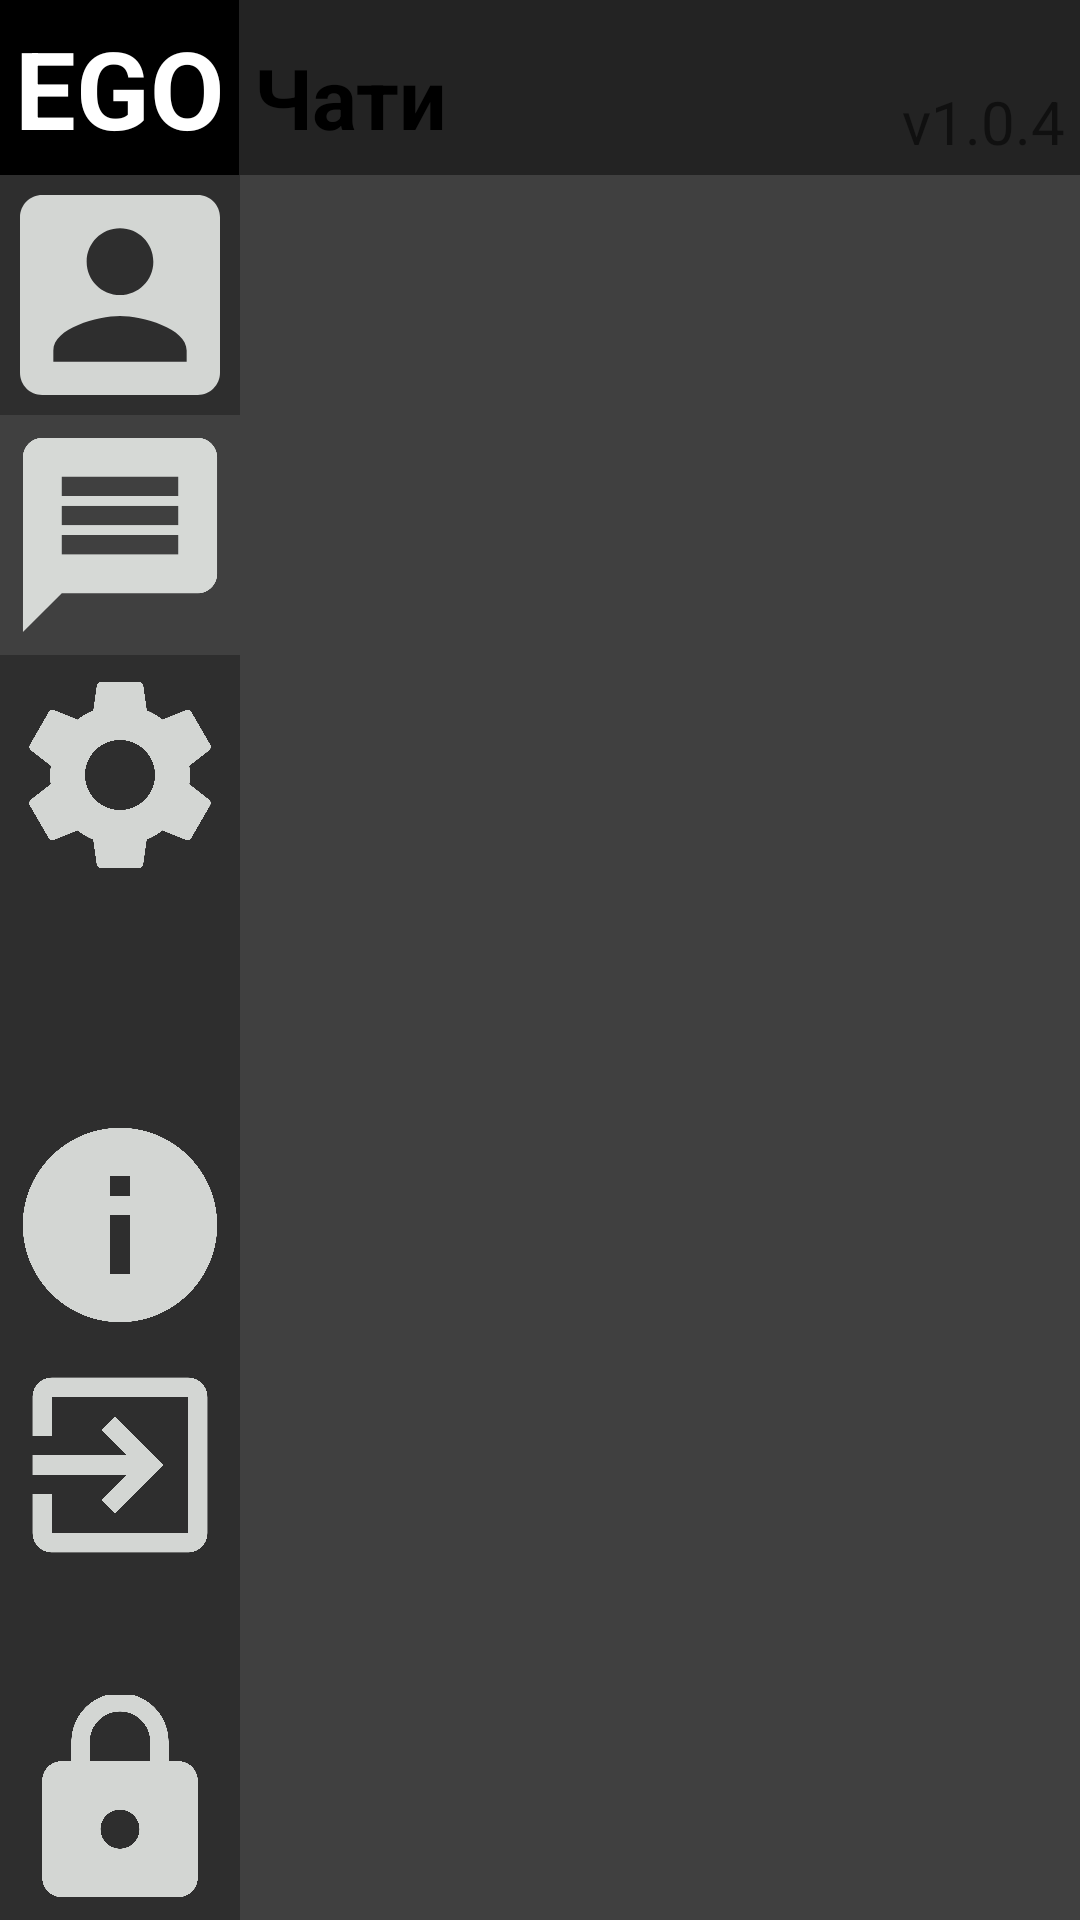

Write the Android layout XML for this screen, with the resource values it uses.
<!-- AndroidManifest.xml: application theme Theme.EGOMessenger -->
<!-- res/layout/fragment_app.xml -->
<?xml version="1.0" encoding="utf-8"?>
<FrameLayout xmlns:android="http://schemas.android.com/apk/res/android"
    xmlns:tools="http://schemas.android.com/tools"
    android:layout_width="match_parent"
    android:layout_height="match_parent"
    tools:context=".AppFragment"
    android:background="@color/background"
    android:id="@+id/app_fragment">

    
    <LinearLayout
        android:layout_width="match_parent"
        android:layout_height="match_parent"
        android:orientation="vertical">
        <LinearLayout
            android:layout_width="match_parent"
            android:layout_height="wrap_content"
            android:orientation="horizontal"
            android:background="#232323">
            <TextView
                android:layout_width="wrap_content"
                android:layout_height="wrap_content"
                android:background="@color/black"
                android:text="EGO"
                android:textColor="@color/white"
                android:padding="5dp"
                android:textStyle="bold"
                android:textSize="36dp"/>
            <TextView
                android:layout_width="wrap_content"
                android:layout_height="wrap_content"
                android:text="Чати"
                android:textColor="@color/black"
                android:padding="5dp"
                android:textStyle="bold"
                android:textSize="28dp"/>

            <TextView
                android:layout_width="match_parent"
                android:layout_height="wrap_content"
                android:text="@string/version"
                android:textAlignment="viewEnd"
                android:layout_margin="5dp"
                android:textSize="20dp" />
        </LinearLayout>

        <LinearLayout
            android:layout_width="match_parent"
            android:layout_height="match_parent"
            android:orientation="horizontal">

            <RelativeLayout
                android:layout_width="wrap_content"
                android:layout_height="match_parent"
                android:background="#2E2E2E">

                <LinearLayout
                    android:layout_width="wrap_content"
                    android:layout_height="match_parent"

                    android:orientation="vertical">

                    <ImageView
                        android:layout_width="80dp"
                        android:layout_height="80dp"
                        android:id="@+id/profile_btn"
                        android:src="@drawable/ic_profile_btn"/>
                    <ImageView
                        android:layout_width="80dp"
                        android:layout_height="80dp"
                        android:id="@+id/message_btn"
                        android:background="@color/background"
                        android:padding="5dp"
                        android:src="@drawable/ic_message_btn"/>
                    <ImageView
                        android:layout_width="80dp"
                        android:layout_height="80dp"
                        android:id="@+id/settings_btn"
                        android:padding="5dp"
                        android:src="@drawable/ic_settings_btn"/>

                    <ImageView
                        android:layout_width="80dp"
                        android:layout_height="80dp"
                        android:layout_marginTop="70dp"
                        android:id="@+id/info_btn"
                        android:padding="5dp"
                        android:src="@drawable/ic_info_btn"/>
                    <ImageView
                        android:layout_width="80dp"
                        android:layout_height="80dp"
                        android:id="@+id/logout_btn"
                        android:padding="5dp"
                        android:src="@drawable/ic_logout_btn"/>
                </LinearLayout>

                <ImageView
                    android:layout_width="80dp"
                    android:layout_height="80dp"
                    android:id="@+id/lock_btn"
                    android:padding="5dp"
                    android:src="@drawable/ic_lock_btn"
                    android:layout_alignParentBottom="true"/>

            </RelativeLayout>
            <ListView
                android:layout_width="match_parent"
                android:layout_height="match_parent"
                android:layout_margin="10dp"
                android:id="@+id/list_of_chats">
            </ListView>
        </LinearLayout>
    </LinearLayout>

</FrameLayout>
<!-- resources referenced by this layout -->
<resources>
  <color name="background">#404040</color>
  <color name="black">#FF000000</color>
  <color name="white">#FFFFFFFF</color>
  <!-- drawable ic_info_btn (drawable-anydpi) -->
  <vector xmlns:android="http://schemas.android.com/apk/res/android"
      android:width="24dp"
      android:height="24dp"
      android:viewportWidth="24"
      android:viewportHeight="24"
      android:tint="#FBFFFC"
      android:alpha="0.8">
    <group android:scaleX="1.1111112"
        android:scaleY="1.1111112"
        android:translateX="-1.3333334"
        android:translateY="-1.3333334">
      <path
          android:fillColor="@android:color/white"
          android:pathData="M12,2C6.48,2 2,6.48 2,12s4.48,10 10,10 10,-4.48 10,-10S17.52,2 12,2zM13,17h-2v-6h2v6zM13,9h-2L11,7h2v2z"/>
    </group>
  </vector>
  <!-- drawable ic_logout_btn (drawable-anydpi) -->
  <vector xmlns:android="http://schemas.android.com/apk/res/android"
      android:width="24dp"
      android:height="24dp"
      android:viewportWidth="24"
      android:viewportHeight="24"
      android:tint="#FBFFFC"
      android:alpha="0.8">
    <group android:scaleX="1.1111112"
        android:scaleY="1.1111112"
        android:translateX="-1.3333334"
        android:translateY="-1.3333334">
      <path
          android:fillColor="@android:color/white"
          android:pathData="M10.09,15.59L11.5,17l5,-5 -5,-5 -1.41,1.41L12.67,11H3v2h9.67l-2.58,2.59zM19,3H5c-1.11,0 -2,0.9 -2,2v4h2V5h14v14H5v-4H3v4c0,1.1 0.89,2 2,2h14c1.1,0 2,-0.9 2,-2V5c0,-1.1 -0.9,-2 -2,-2z"/>
    </group>
  </vector>
  <!-- drawable ic_message_btn (drawable-anydpi) -->
  <vector xmlns:android="http://schemas.android.com/apk/res/android"
      android:width="24dp"
      android:height="24dp"
      android:viewportWidth="24"
      android:viewportHeight="24"
      android:tint="#FBFFFC"
      android:alpha="0.8">
    <group android:scaleX="1.1111112"
        android:scaleY="1.1111112"
        android:translateX="-1.3333334"
        android:translateY="-1.3333334">
      <path
          android:fillColor="@android:color/white"
          android:pathData="M20,2L4,2c-1.1,0 -1.99,0.9 -1.99,2L2,22l4,-4h14c1.1,0 2,-0.9 2,-2L22,4c0,-1.1 -0.9,-2 -2,-2zM18,14L6,14v-2h12v2zM18,11L6,11L6,9h12v2zM18,8L6,8L6,6h12v2z"/>
    </group>
  </vector>
  <!-- drawable ic_profile_btn (drawable-anydpi) -->
  <vector xmlns:android="http://schemas.android.com/apk/res/android"
      android:width="24dp"
      android:height="24dp"
      android:viewportWidth="24"
      android:viewportHeight="24"
      android:tint="#FBFFFC"
      android:alpha="0.8">
    <group android:scaleX="1.1111112"
        android:scaleY="1.1111112"
        android:translateX="-1.3333334"
        android:translateY="-1.3333334">
      <path
          android:fillColor="@android:color/white"
          android:pathData="M3,5v14c0,1.1 0.89,2 2,2h14c1.1,0 2,-0.9 2,-2L21,5c0,-1.1 -0.9,-2 -2,-2L5,3c-1.11,0 -2,0.9 -2,2zM15,9c0,1.66 -1.34,3 -3,3s-3,-1.34 -3,-3 1.34,-3 3,-3 3,1.34 3,3zM6,17c0,-2 4,-3.1 6,-3.1s6,1.1 6,3.1v1L6,18v-1z"/>
    </group>
  </vector>
  <string name="version">v1.0.4</string>
  <style name="Theme.EGOMessenger" parent="Theme.MaterialComponents.DayNight.NoActionBar">
          
          <item name="colorPrimary">@color/bar</item>
          <item name="colorPrimaryVariant">@color/black</item>
          <item name="colorOnPrimary">@color/background</item>
          
          <item name="colorSecondary">@color/white</item>
          <item name="colorSecondaryVariant">@color/teal_700</item>
          <item name="colorOnSecondary">@color/black</item>
          
          <item name="android:statusBarColor" tools:targetApi="l">?attr/colorPrimaryVariant</item>
          
      </style>
  <color name="bar">#303030</color>
  <color name="teal_700">#FF018786</color>
</resources>
